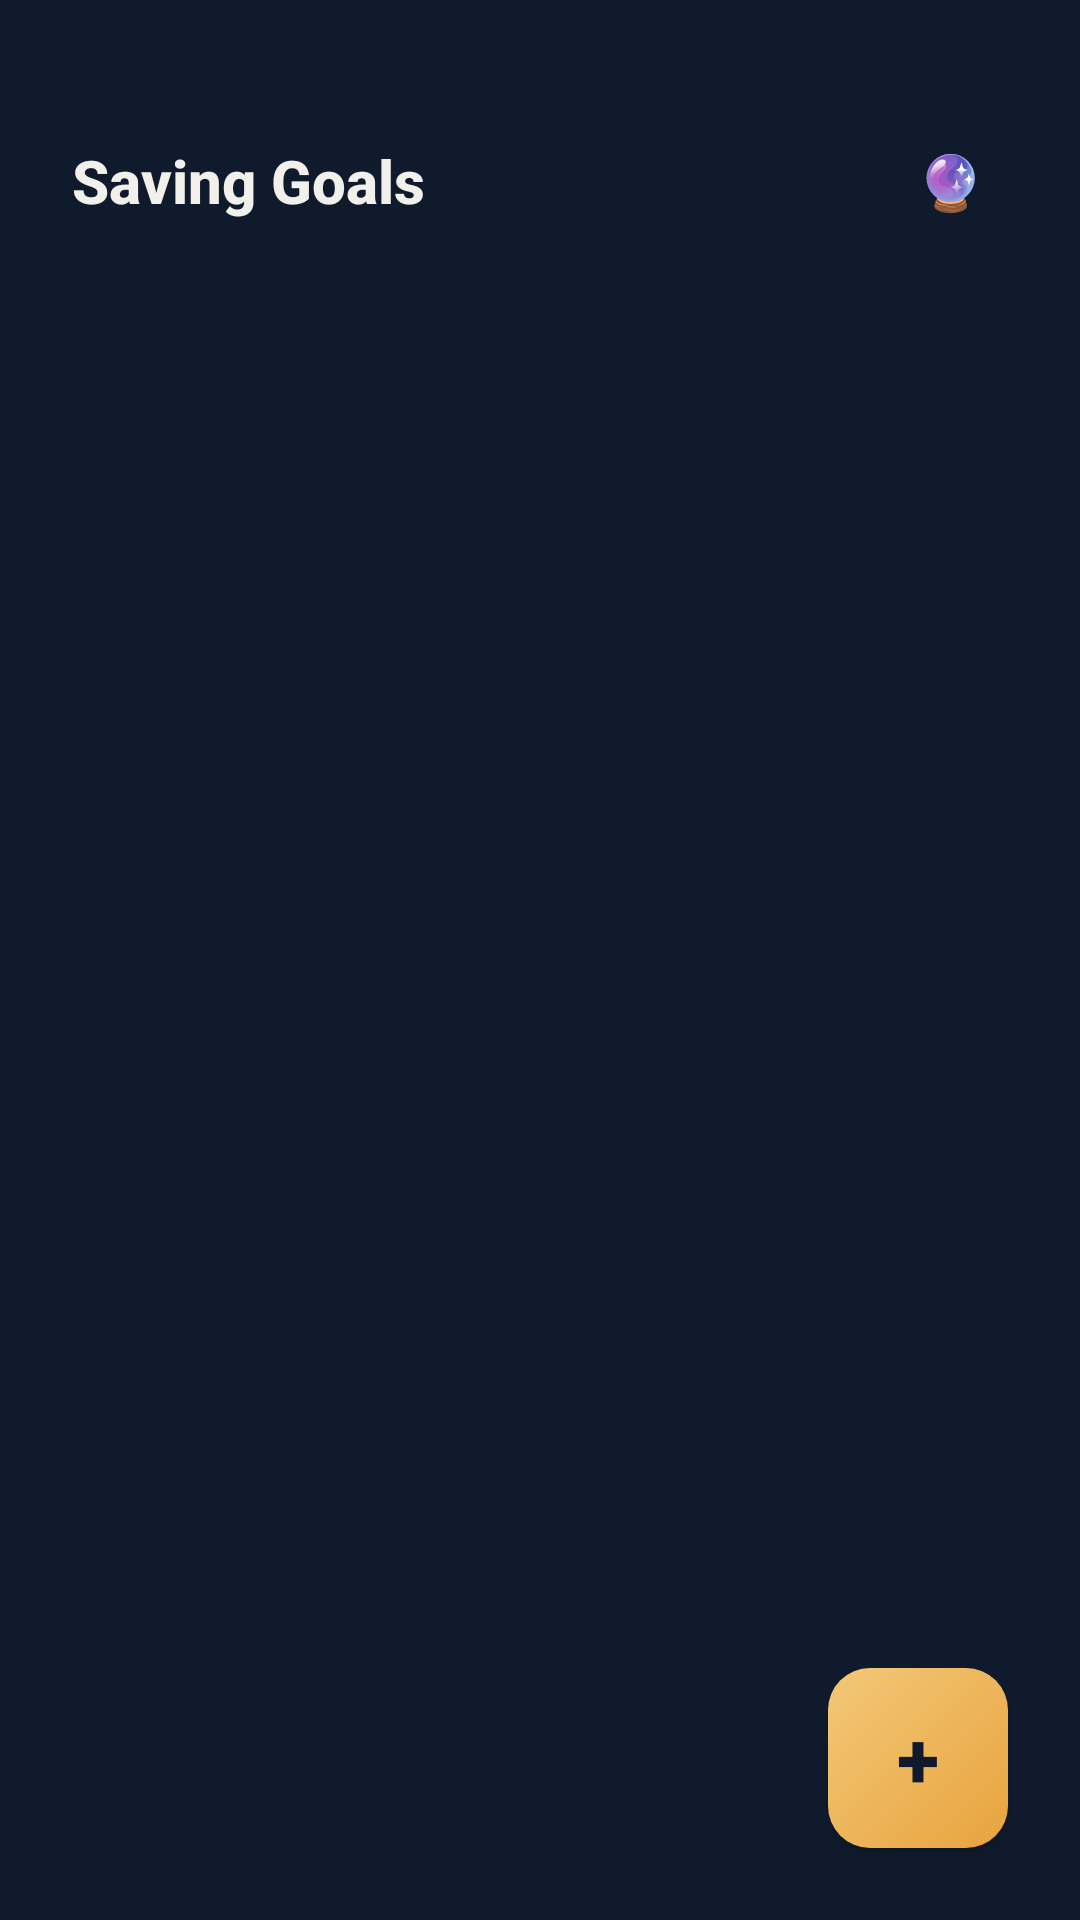

Produce the Android XML layout that renders to this screen, including the resource entries it uses.
<!-- AndroidManifest.xml: application theme Theme.SmartSpendAI -->
<!-- res/layout/activity_goal_list.xml -->
<?xml version="1.0" encoding="utf-8"?>
<FrameLayout
    xmlns:android="http://schemas.android.com/apk/res/android"
    android:layout_width="match_parent"
    android:layout_height="match_parent"
    android:background="@color/ink">

    <LinearLayout
        android:layout_width="match_parent"
        android:layout_height="match_parent"
        android:orientation="vertical"
        android:paddingTop="40dp">

        <LinearLayout
            android:layout_width="match_parent"
            android:layout_height="wrap_content"
            android:orientation="horizontal"
            android:gravity="center_vertical"
            android:paddingHorizontal="24dp"
            android:layout_marginBottom="16dp">

            <TextView
                style="@style/TextHeading"
                android:layout_width="0dp"
                android:layout_height="wrap_content"
                android:layout_weight="1"
                android:textSize="20sp"
                android:text="Saving Goals" />

            <TextView
                android:id="@+id/tvWhatIfIcon"
                android:layout_width="wrap_content"
                android:layout_height="wrap_content"
                android:text="🔮"
                android:textSize="18sp"
                android:padding="8dp"
                android:clickable="true"
                android:focusable="true" />
        </LinearLayout>

        <TextView
            android:id="@+id/tvEmptyState"
            android:layout_width="match_parent"
            android:layout_height="wrap_content"
            android:layout_marginTop="60dp"
            android:gravity="center"
            android:text="No goals yet.\nTap + to create your first saving goal."
            android:textColor="@color/text_muted"
            android:textSize="13sp"
            android:visibility="gone" />

        <androidx.recyclerview.widget.RecyclerView
            android:id="@+id/recyclerGoals"
            android:layout_width="match_parent"
            android:layout_height="match_parent"
            android:paddingHorizontal="16dp"
            android:paddingBottom="90dp"
            android:clipToPadding="false" />
    </LinearLayout>

    <Button
        android:id="@+id/fabAddGoal"
        android:layout_width="60dp"
        android:layout_height="60dp"
        android:layout_gravity="bottom|end"
        android:layout_margin="24dp"
        android:background="@drawable/bg_button_primary"
        android:text="+"
        android:textSize="26sp"
        android:textStyle="bold"
        android:textColor="@color/on_gold"
        android:elevation="8dp" />

</FrameLayout>
<!-- resources referenced by this layout -->
<resources>
  <color name="ink">#0F1B2D</color>
  <color name="on_gold">#0F1B2D</color>
  <color name="text_muted">#8B96A8</color>
  <!-- drawable bg_button_primary (drawable) -->
  <?xml version="1.0" encoding="utf-8"?>
  <shape xmlns:android="http://schemas.android.com/apk/res/android" android:shape="rectangle">
      <gradient
          android:type="linear"
          android:angle="135"
          android:startColor="@color/gold"
          android:endColor="@color/gold_soft" />
      <corners android:radius="14dp" />
  </shape>
  <style name="TextHeading">
          <item name="android:textColor">@color/text_primary</item>
          <item name="android:textSize">24sp</item>
          <item name="android:textStyle">bold</item>
          <item name="android:fontFamily">sans-serif-medium</item>
      </style>
  <style name="Theme.SmartSpendAI" parent="Theme.Material3.DayNight.NoActionBar">
          <item name="colorPrimary">@color/gold</item>
          <item name="colorOnPrimary">@color/on_gold</item>
          <item name="colorSecondary">@color/mint</item>
          <item name="android:windowBackground">@color/ink</item>
          <item name="android:statusBarColor">@color/ink</item>
          <item name="android:navigationBarColor">@color/ink</item>
          <item name="android:windowLightStatusBar" tools:targetApi="m">false</item>
      </style>
  <color name="gold">#E8A33D</color>
  <color name="gold_soft">#F3C878</color>
  <color name="text_primary">#F2F0EA</color>
  <color name="mint">#4FBA82</color>
</resources>
